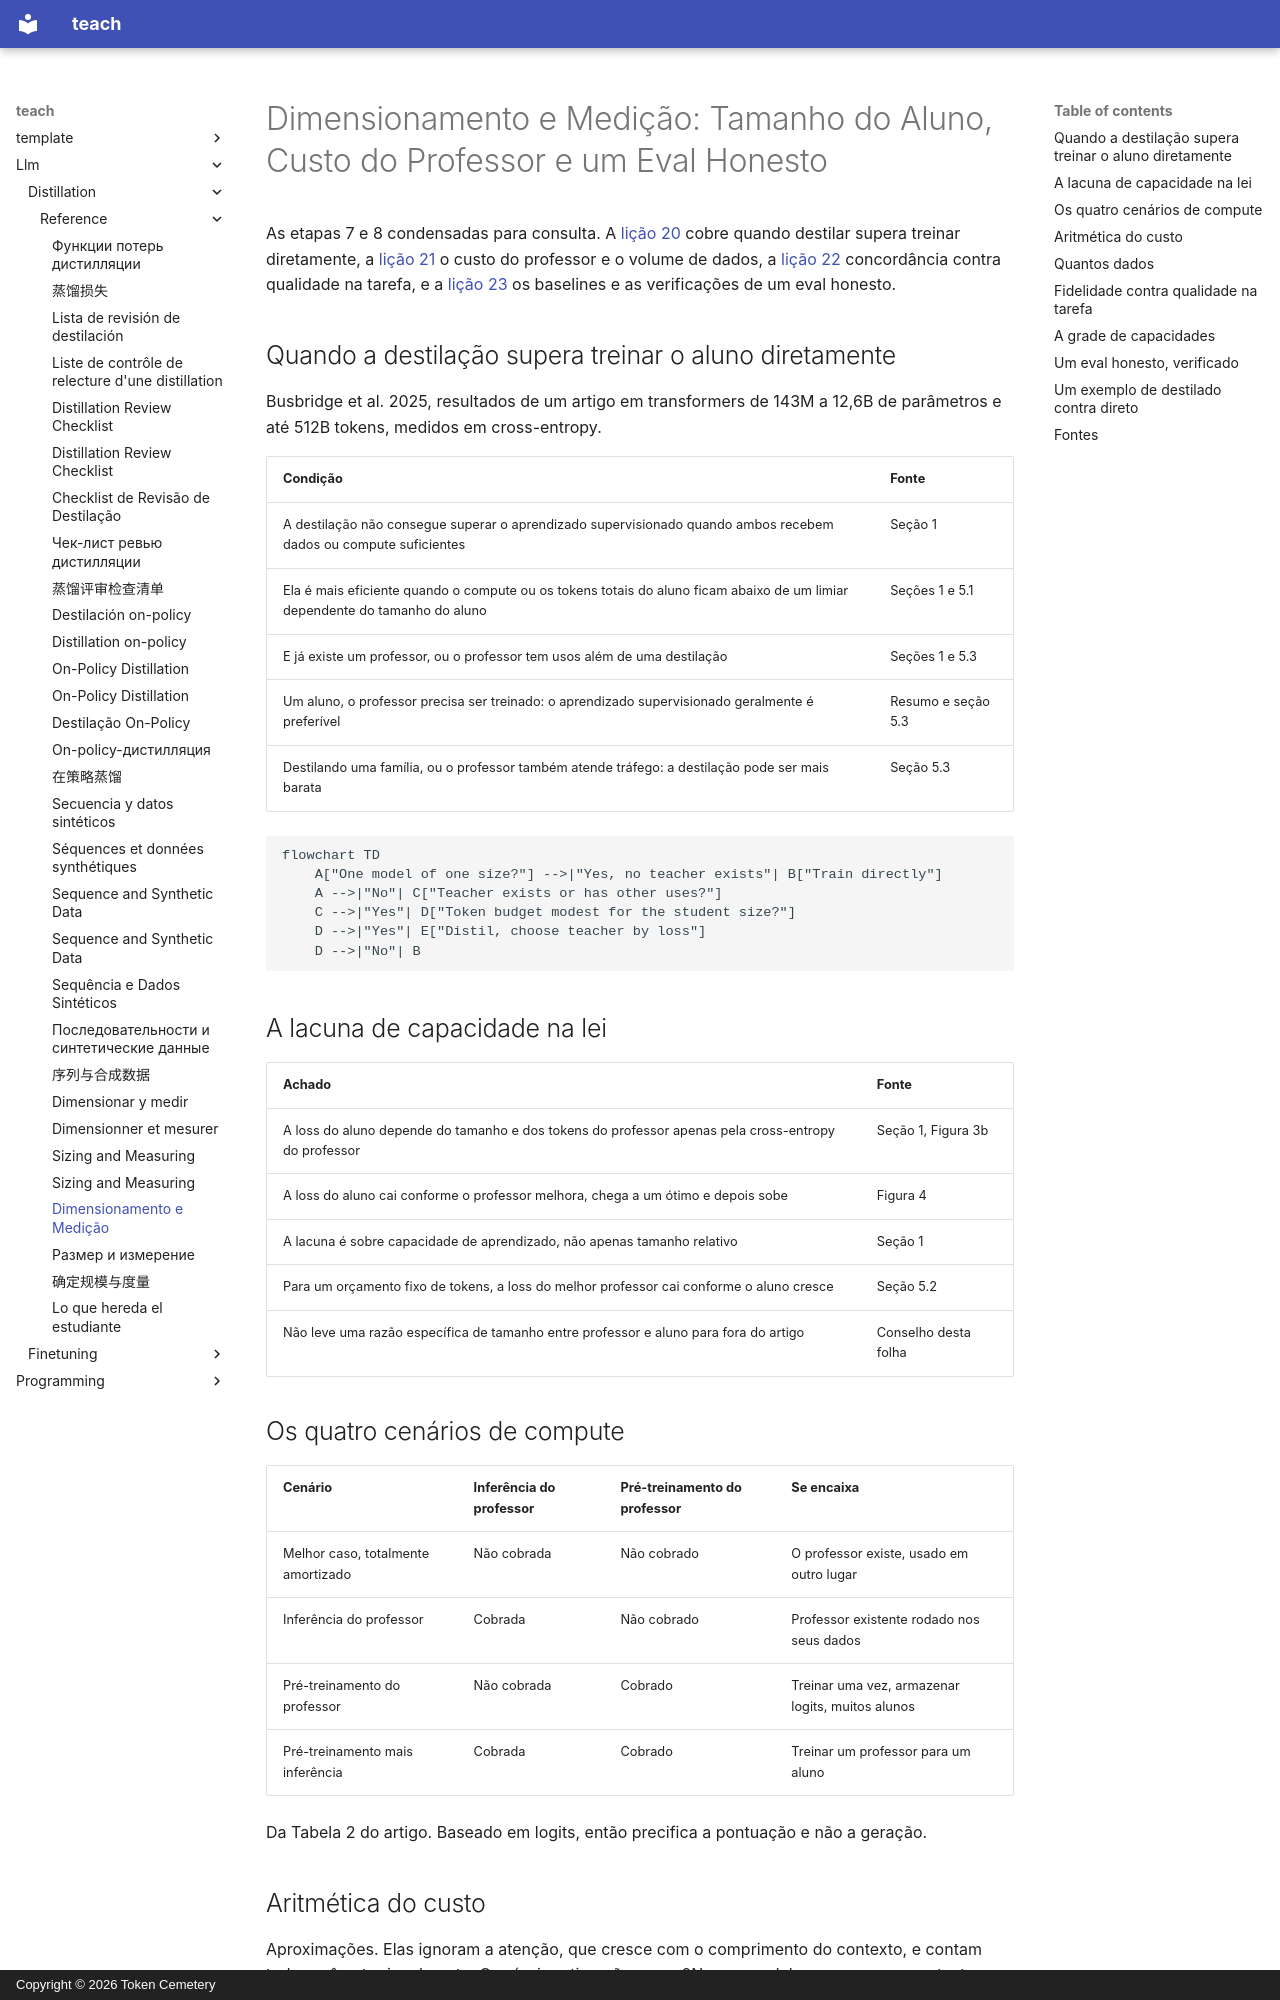

repository: TokenCemetery/teach · page: llm/distillation/reference/sizing-and-measuring.pt/index.html · generator: mkdocs · copyright: Copyright © 2026 Token Cemetery

---
title: "Dimensionamento e Medição"
description: "Condições da lei de escala da destilação, aritmética do custo do professor e as verificações para um eval honesto de aluno contra professor"
type: reference
---

# Dimensionamento e Medição: Tamanho do Aluno, Custo do Professor e um Eval Honesto

As etapas 7 e 8 condensadas para consulta. A [lição 20](../lessons/0020-choosing-student-size.md) cobre quando destilar supera treinar diretamente, a [lição 21](../lessons/0021-data-volume-and-teacher-cost.md) o custo do professor e o volume de dados, a [lição 22](../lessons/0022-student-against-teacher.md) concordância contra qualidade na tarefa, e a [lição 23](../lessons/0023-an-honest-distillation-eval.md) os baselines e as verificações de um eval honesto.

## Quando a destilação supera treinar o aluno diretamente

Busbridge et al. 2025, resultados de um artigo em transformers de 143M a 12,6B de parâmetros e até 512B tokens, medidos em cross-entropy.

| Condição | Fonte |
|---|---|
| A destilação não consegue superar o aprendizado supervisionado quando ambos recebem dados ou compute suficientes | Seção 1 |
| Ela é mais eficiente quando o compute ou os tokens totais do aluno ficam abaixo de um limiar dependente do tamanho do aluno | Seções 1 e 5.1 |
| E já existe um professor, ou o professor tem usos além de uma destilação | Seções 1 e 5.3 |
| Um aluno, o professor precisa ser treinado: o aprendizado supervisionado geralmente é preferível | Resumo e seção 5.3 |
| Destilando uma família, ou o professor também atende tráfego: a destilação pode ser mais barata | Seção 5.3 |

```mermaid
flowchart TD
    A["One model of one size?"] -->|"Yes, no teacher exists"| B["Train directly"]
    A -->|"No"| C["Teacher exists or has other uses?"]
    C -->|"Yes"| D["Token budget modest for the student size?"]
    D -->|"Yes"| E["Distil, choose teacher by loss"]
    D -->|"No"| B
```

## A lacuna de capacidade na lei

| Achado | Fonte |
|---|---|
| A loss do aluno depende do tamanho e dos tokens do professor apenas pela cross-entropy do professor | Seção 1, Figura 3b |
| A loss do aluno cai conforme o professor melhora, chega a um ótimo e depois sobe | Figura 4 |
| A lacuna é sobre capacidade de aprendizado, não apenas tamanho relativo | Seção 1 |
| Para um orçamento fixo de tokens, a loss do melhor professor cai conforme o aluno cresce | Seção 5.2 |
| Não leve uma razão específica de tamanho entre professor e aluno para fora do artigo | Conselho desta folha |

## Os quatro cenários de compute

| Cenário | Inferência do professor | Pré-treinamento do professor | Se encaixa |
|---|---|---|---|
| Melhor caso, totalmente amortizado | Não cobrada | Não cobrado | O professor existe, usado em outro lugar |
| Inferência do professor | Cobrada | Não cobrado | Professor existente rodado nos seus dados |
| Pré-treinamento do professor | Não cobrada | Cobrado | Treinar uma vez, armazenar logits, muitos alunos |
| Pré-treinamento mais inferência | Cobrada | Cobrado | Treinar um professor para um aluno |

Da Tabela 2 do artigo. Baseado em logits, então precifica a pontuação e não a geração.
